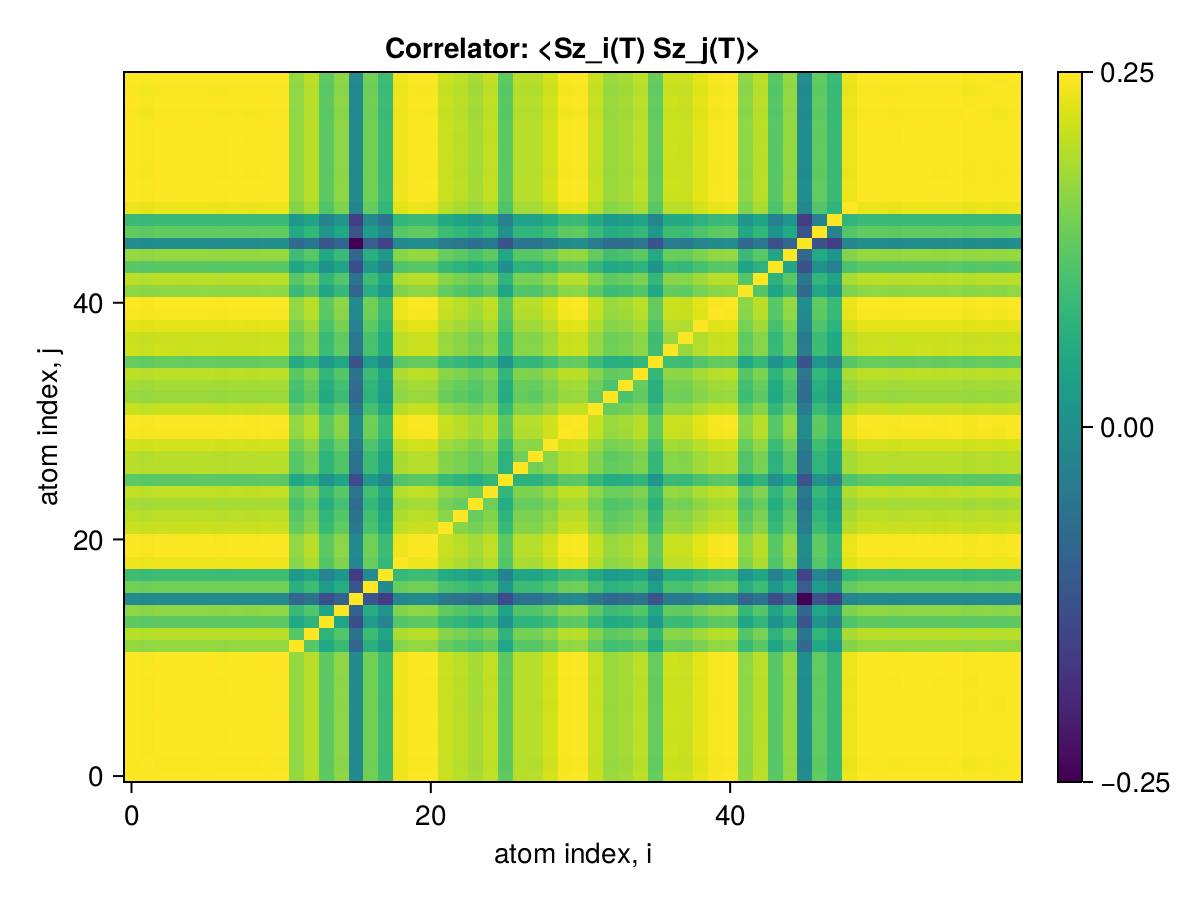

The table this chart was drawn from, first rows:
x1, x2, x3, x4, x5, x6, x7, x8, x9, x10, x11, x12, x13, x14, x15, x16, x17, x18, x19, x20, x21, x22, x23, x24
0.25, 0.2498, 0.25, 0.2499, 0.2499, 0.25, 0.2499, 0.2499, 0.2499, 0.25, 0.25, 0.2448, 0.2466, 0.2419, 0.2445, 0.2329, 0.243, 0.2398, 0.2493, 0.2499, 0.2499, 0.2474, 0.2467, 0.2457
0.2498, 0.25, 0.2498, 0.2498, 0.2497, 0.2498, 0.2497, 0.2497, 0.2497, 0.2498, 0.2498, 0.2446, 0.2464, 0.2418, 0.2443, 0.2327, 0.2429, 0.2397, 0.2491, 0.2497, 0.2497, 0.2473, 0.2465, 0.2455
0.25, 0.2498, 0.25, 0.2499, 0.2499, 0.25, 0.2499, 0.2499, 0.2499, 0.25, 0.25, 0.2448, 0.2466, 0.2419, 0.2445, 0.2329, 0.243, 0.2398, 0.2493, 0.2499, 0.2499, 0.2474, 0.2467, 0.2457
0.2499, 0.2498, 0.2499, 0.25, 0.2499, 0.2499, 0.2498, 0.2499, 0.2499, 0.25, 0.2499, 0.2448, 0.2466, 0.2419, 0.2445, 0.2329, 0.243, 0.2398, 0.2493, 0.2499, 0.2498, 0.2474, 0.2467, 0.2457
0.2499, 0.2497, 0.2499, 0.2499, 0.25, 0.2499, 0.2498, 0.2499, 0.2499, 0.2499, 0.2499, 0.2448, 0.2466, 0.2419, 0.2445, 0.2329, 0.243, 0.2398, 0.2493, 0.2499, 0.2498, 0.2474, 0.2467, 0.2457
0.25, 0.2498, 0.25, 0.2499, 0.2499, 0.25, 0.2499, 0.2499, 0.2499, 0.25, 0.25, 0.2448, 0.2466, 0.2419, 0.2445, 0.2329, 0.2431, 0.2398, 0.2493, 0.2499, 0.2499, 0.2474, 0.2467, 0.2457
0.2499, 0.2497, 0.2499, 0.2498, 0.2498, 0.2499, 0.25, 0.2498, 0.2498, 0.2499, 0.2498, 0.2447, 0.2465, 0.2418, 0.2444, 0.2328, 0.2429, 0.2397, 0.2492, 0.2498, 0.2498, 0.2473, 0.2466, 0.2456
0.2499, 0.2497, 0.2499, 0.2499, 0.2499, 0.2499, 0.2498, 0.25, 0.2499, 0.2499, 0.2499, 0.2448, 0.2466, 0.2419, 0.2445, 0.2328, 0.243, 0.2398, 0.2493, 0.2499, 0.2498, 0.2474, 0.2467, 0.2457
0.2499, 0.2497, 0.2499, 0.2499, 0.2499, 0.2499, 0.2498, 0.2499, 0.25, 0.2499, 0.2499, 0.2447, 0.2465, 0.2419, 0.2444, 0.2328, 0.243, 0.2398, 0.2492, 0.2499, 0.2498, 0.2474, 0.2466, 0.2456
0.25, 0.2498, 0.25, 0.25, 0.2499, 0.25, 0.2499, 0.2499, 0.2499, 0.25, 0.25, 0.2448, 0.2466, 0.2419, 0.2445, 0.2329, 0.2431, 0.2398, 0.2493, 0.2499, 0.2499, 0.2474, 0.2467, 0.2457
0.25, 0.2498, 0.25, 0.2499, 0.2499, 0.25, 0.2498, 0.2499, 0.2499, 0.25, 0.25, 0.2448, 0.2466, 0.2419, 0.2445, 0.2329, 0.243, 0.2398, 0.2493, 0.2499, 0.2499, 0.2474, 0.2467, 0.2457
0.2448, 0.2446, 0.2448, 0.2448, 0.2448, 0.2448, 0.2447, 0.2448, 0.2447, 0.2448, 0.2448, 0.25, 0.2415, 0.2369, 0.2394, 0.228, 0.238, 0.2348, 0.2442, 0.2448, 0.2447, 0.2423, 0.2416, 0.2406
0.2466, 0.2464, 0.2466, 0.2466, 0.2466, 0.2466, 0.2465, 0.2466, 0.2465, 0.2466, 0.2466, 0.2415, 0.25, 0.2386, 0.2411, 0.2297, 0.2398, 0.2366, 0.2459, 0.2466, 0.2465, 0.2441, 0.2434, 0.2424
0.2419, 0.2418, 0.2419, 0.2419, 0.2419, 0.2419, 0.2418, 0.2419, 0.2419, 0.2419, 0.2419, 0.2369, 0.2386, 0.25, 0.2365, 0.2251, 0.2351, 0.2321, 0.2413, 0.2419, 0.2418, 0.2394, 0.2388, 0.2377
0.2445, 0.2443, 0.2445, 0.2445, 0.2445, 0.2445, 0.2444, 0.2445, 0.2444, 0.2445, 0.2445, 0.2394, 0.2411, 0.2365, 0.25, 0.2274, 0.2376, 0.2345, 0.2438, 0.2445, 0.2444, 0.242, 0.2414, 0.2403
0.2329, 0.2327, 0.2329, 0.2329, 0.2329, 0.2329, 0.2328, 0.2328, 0.2328, 0.2329, 0.2329, 0.228, 0.2297, 0.2251, 0.2274, 0.25, 0.226, 0.223, 0.2322, 0.2328, 0.2328, 0.2304, 0.2298, 0.2287
0.243, 0.2429, 0.243, 0.243, 0.243, 0.2431, 0.2429, 0.243, 0.243, 0.2431, 0.243, 0.238, 0.2398, 0.2351, 0.2376, 0.226, 0.25, 0.2329, 0.2424, 0.243, 0.243, 0.2406, 0.24, 0.2391
0.2398, 0.2397, 0.2398, 0.2398, 0.2398, 0.2398, 0.2397, 0.2398, 0.2398, 0.2398, 0.2398, 0.2348, 0.2366, 0.2321, 0.2345, 0.223, 0.2329, 0.25, 0.2392, 0.2398, 0.2397, 0.2374, 0.2368, 0.2357
0.2493, 0.2491, 0.2493, 0.2493, 0.2493, 0.2493, 0.2492, 0.2493, 0.2492, 0.2493, 0.2493, 0.2442, 0.2459, 0.2413, 0.2438, 0.2322, 0.2424, 0.2392, 0.25, 0.2493, 0.2492, 0.2468, 0.2461, 0.2451
0.2499, 0.2497, 0.2499, 0.2499, 0.2499, 0.2499, 0.2498, 0.2499, 0.2499, 0.2499, 0.2499, 0.2448, 0.2466, 0.2419, 0.2445, 0.2328, 0.243, 0.2398, 0.2493, 0.25, 0.2498, 0.2474, 0.2467, 0.2457
0.2499, 0.2497, 0.2499, 0.2498, 0.2498, 0.2499, 0.2498, 0.2498, 0.2498, 0.2499, 0.2499, 0.2447, 0.2465, 0.2418, 0.2444, 0.2328, 0.243, 0.2397, 0.2492, 0.2498, 0.25, 0.2473, 0.2466, 0.2456
0.2474, 0.2473, 0.2474, 0.2474, 0.2474, 0.2474, 0.2473, 0.2474, 0.2474, 0.2474, 0.2474, 0.2423, 0.2441, 0.2394, 0.242, 0.2304, 0.2406, 0.2374, 0.2468, 0.2474, 0.2473, 0.25, 0.2442, 0.2432
0.2467, 0.2465, 0.2467, 0.2467, 0.2467, 0.2467, 0.2466, 0.2467, 0.2466, 0.2467, 0.2467, 0.2416, 0.2434, 0.2388, 0.2414, 0.2298, 0.24, 0.2368, 0.2461, 0.2467, 0.2466, 0.2442, 0.25, 0.2425
0.2457, 0.2455, 0.2457, 0.2457, 0.2457, 0.2457, 0.2456, 0.2457, 0.2456, 0.2457, 0.2457, 0.2406, 0.2424, 0.2377, 0.2403, 0.2287, 0.2391, 0.2357, 0.2451, 0.2457, 0.2456, 0.2432, 0.2425, 0.25
0.247, 0.2468, 0.247, 0.247, 0.247, 0.247, 0.2469, 0.247, 0.2469, 0.247, 0.247, 0.2419, 0.2437, 0.239, 0.2416, 0.23, 0.2403, 0.237, 0.2464, 0.247, 0.2469, 0.2445, 0.2439, 0.2428
0.2418, 0.2416, 0.2418, 0.2418, 0.2418, 0.2418, 0.2417, 0.2418, 0.2417, 0.2418, 0.2418, 0.2367, 0.2385, 0.2339, 0.2364, 0.2247, 0.235, 0.2319, 0.2412, 0.2418, 0.2417, 0.2393, 0.2387, 0.2376
0.2465, 0.2463, 0.2465, 0.2465, 0.2465, 0.2465, 0.2464, 0.2465, 0.2465, 0.2465, 0.2465, 0.2414, 0.2432, 0.2386, 0.2411, 0.2296, 0.2397, 0.2365, 0.2459, 0.2465, 0.2464, 0.244, 0.2435, 0.2424
0.2465, 0.2463, 0.2465, 0.2465, 0.2465, 0.2465, 0.2464, 0.2465, 0.2464, 0.2465, 0.2465, 0.2414, 0.2432, 0.2386, 0.2411, 0.2295, 0.2396, 0.2364, 0.2458, 0.2465, 0.2464, 0.244, 0.2435, 0.2424
0.2478, 0.2476, 0.2478, 0.2478, 0.2478, 0.2478, 0.2477, 0.2478, 0.2478, 0.2478, 0.2478, 0.2427, 0.2445, 0.2399, 0.2424, 0.2309, 0.241, 0.2377, 0.2472, 0.2478, 0.2477, 0.2453, 0.2447, 0.2436
0.2498, 0.2496, 0.2498, 0.2497, 0.2497, 0.2498, 0.2497, 0.2497, 0.2497, 0.2498, 0.2498, 0.2446, 0.2464, 0.2418, 0.2443, 0.2327, 0.2429, 0.2396, 0.2491, 0.2497, 0.2497, 0.2472, 0.2465, 0.2455
0.2499, 0.2497, 0.2499, 0.2499, 0.2499, 0.2499, 0.2498, 0.2499, 0.2498, 0.2499, 0.2499, 0.2447, 0.2465, 0.2419, 0.2444, 0.2328, 0.243, 0.2398, 0.2492, 0.2499, 0.2498, 0.2474, 0.2466, 0.2456
0.2473, 0.2471, 0.2473, 0.2473, 0.2473, 0.2473, 0.2472, 0.2473, 0.2472, 0.2473, 0.2473, 0.2422, 0.244, 0.2393, 0.2419, 0.2303, 0.2404, 0.2372, 0.2466, 0.2473, 0.2472, 0.2448, 0.2441, 0.2431
0.2451, 0.2449, 0.2451, 0.2451, 0.2451, 0.2451, 0.245, 0.2451, 0.245, 0.2451, 0.2451, 0.2401, 0.2418, 0.2372, 0.2397, 0.2283, 0.2383, 0.2351, 0.2444, 0.2451, 0.245, 0.2426, 0.2419, 0.241
0.2456, 0.2454, 0.2456, 0.2456, 0.2456, 0.2456, 0.2455, 0.2456, 0.2456, 0.2456, 0.2456, 0.2405, 0.2423, 0.2377, 0.2402, 0.2287, 0.2388, 0.2356, 0.245, 0.2456, 0.2455, 0.2431, 0.2424, 0.2415
0.2467, 0.2465, 0.2467, 0.2467, 0.2467, 0.2467, 0.2466, 0.2467, 0.2467, 0.2467, 0.2467, 0.2416, 0.2434, 0.2388, 0.2413, 0.2299, 0.2399, 0.2367, 0.2461, 0.2467, 0.2466, 0.2442, 0.2437, 0.2426
0.2424, 0.2422, 0.2424, 0.2423, 0.2423, 0.2424, 0.2423, 0.2423, 0.2423, 0.2424, 0.2423, 0.2373, 0.2391, 0.2345, 0.237, 0.2257, 0.2356, 0.2324, 0.2417, 0.2423, 0.2423, 0.2399, 0.2392, 0.2382
0.2476, 0.2474, 0.2475, 0.2475, 0.2475, 0.2476, 0.2474, 0.2475, 0.2475, 0.2476, 0.2475, 0.2424, 0.2442, 0.2396, 0.2421, 0.2306, 0.2407, 0.2375, 0.2469, 0.2475, 0.2475, 0.245, 0.2444, 0.2434
0.2474, 0.2472, 0.2474, 0.2474, 0.2474, 0.2474, 0.2473, 0.2474, 0.2473, 0.2474, 0.2474, 0.2423, 0.2441, 0.2395, 0.242, 0.2305, 0.2406, 0.2374, 0.2467, 0.2474, 0.2473, 0.2449, 0.2442, 0.2432
0.2487, 0.2485, 0.2487, 0.2487, 0.2487, 0.2487, 0.2486, 0.2487, 0.2487, 0.2487, 0.2487, 0.2436, 0.2454, 0.2407, 0.2433, 0.2317, 0.2418, 0.2386, 0.2481, 0.2487, 0.2486, 0.2462, 0.2455, 0.2445
0.2497, 0.2495, 0.2497, 0.2497, 0.2497, 0.2497, 0.2496, 0.2497, 0.2497, 0.2497, 0.2497, 0.2446, 0.2464, 0.2417, 0.2443, 0.2327, 0.2428, 0.2396, 0.2491, 0.2497, 0.2496, 0.2472, 0.2465, 0.2455
0.2499, 0.2498, 0.2499, 0.2499, 0.2499, 0.2499, 0.2498, 0.2499, 0.2499, 0.25, 0.2499, 0.2448, 0.2466, 0.2419, 0.2445, 0.2329, 0.243, 0.2398, 0.2493, 0.2499, 0.2498, 0.2474, 0.2467, 0.2457
0.2445, 0.2444, 0.2445, 0.2445, 0.2445, 0.2445, 0.2444, 0.2445, 0.2445, 0.2446, 0.2445, 0.2395, 0.2413, 0.2367, 0.2392, 0.2278, 0.2378, 0.2346, 0.2439, 0.2445, 0.2444, 0.2421, 0.2414, 0.2404
0.2467, 0.2465, 0.2467, 0.2467, 0.2467, 0.2467, 0.2466, 0.2467, 0.2466, 0.2467, 0.2467, 0.2416, 0.2434, 0.2388, 0.2413, 0.2298, 0.2399, 0.2367, 0.246, 0.2467, 0.2466, 0.2442, 0.2435, 0.2425
0.2416, 0.2415, 0.2416, 0.2416, 0.2416, 0.2416, 0.2415, 0.2416, 0.2416, 0.2416, 0.2416, 0.2367, 0.2384, 0.2339, 0.2363, 0.2251, 0.2349, 0.2318, 0.241, 0.2416, 0.2415, 0.2392, 0.2385, 0.2375
0.2449, 0.2447, 0.2449, 0.2448, 0.2448, 0.2449, 0.2448, 0.2448, 0.2448, 0.2449, 0.2449, 0.2398, 0.2416, 0.237, 0.2395, 0.2281, 0.2381, 0.2349, 0.2442, 0.2448, 0.2448, 0.2424, 0.2417, 0.2407
0.2333, 0.2331, 0.2333, 0.2333, 0.2333, 0.2333, 0.2332, 0.2333, 0.2332, 0.2333, 0.2333, 0.2285, 0.2302, 0.2258, 0.2282, 0.2173, 0.2268, 0.2238, 0.2327, 0.2333, 0.2332, 0.2309, 0.2302, 0.2293
0.2421, 0.2419, 0.2421, 0.2421, 0.2421, 0.2421, 0.242, 0.2421, 0.242, 0.2421, 0.2421, 0.2371, 0.2388, 0.2343, 0.2368, 0.2255, 0.2354, 0.2323, 0.2415, 0.2421, 0.242, 0.2397, 0.2389, 0.238
0.2396, 0.2394, 0.2396, 0.2396, 0.2395, 0.2396, 0.2395, 0.2395, 0.2395, 0.2396, 0.2396, 0.2346, 0.2363, 0.2319, 0.2343, 0.2232, 0.2329, 0.2298, 0.2389, 0.2395, 0.2395, 0.2371, 0.2364, 0.2355
0.2491, 0.2489, 0.2491, 0.2491, 0.2491, 0.2491, 0.249, 0.2491, 0.249, 0.2491, 0.2491, 0.244, 0.2457, 0.2411, 0.2436, 0.2321, 0.2422, 0.239, 0.2484, 0.2491, 0.249, 0.2466, 0.2458, 0.2449
0.2499, 0.2498, 0.2499, 0.2499, 0.2499, 0.2499, 0.2498, 0.2499, 0.2499, 0.25, 0.2499, 0.2448, 0.2466, 0.2419, 0.2445, 0.2329, 0.243, 0.2398, 0.2493, 0.2499, 0.2498, 0.2474, 0.2467, 0.2457
0.25, 0.2498, 0.25, 0.25, 0.2499, 0.25, 0.2499, 0.2499, 0.2499, 0.25, 0.25, 0.2448, 0.2466, 0.242, 0.2445, 0.2329, 0.2431, 0.2398, 0.2493, 0.2499, 0.2499, 0.2475, 0.2467, 0.2457
0.2498, 0.2496, 0.2498, 0.2498, 0.2498, 0.2498, 0.2497, 0.2498, 0.2497, 0.2498, 0.2498, 0.2447, 0.2465, 0.2418, 0.2443, 0.2327, 0.2429, 0.2397, 0.2491, 0.2498, 0.2497, 0.2473, 0.2466, 0.2456
0.2499, 0.2497, 0.2499, 0.2499, 0.2499, 0.2499, 0.2498, 0.2499, 0.2499, 0.2499, 0.2499, 0.2448, 0.2466, 0.2419, 0.2445, 0.2328, 0.243, 0.2398, 0.2493, 0.2499, 0.2498, 0.2474, 0.2467, 0.2457
0.25, 0.2498, 0.25, 0.2499, 0.2499, 0.25, 0.2499, 0.2499, 0.2499, 0.25, 0.2499, 0.2448, 0.2466, 0.2419, 0.2445, 0.2329, 0.243, 0.2398, 0.2493, 0.2499, 0.2499, 0.2474, 0.2467, 0.2457
0.2499, 0.2497, 0.2499, 0.2499, 0.2499, 0.2499, 0.2498, 0.2499, 0.2498, 0.2499, 0.2499, 0.2448, 0.2466, 0.2419, 0.2445, 0.2328, 0.243, 0.2398, 0.2492, 0.2499, 0.2498, 0.2474, 0.2467, 0.2457
0.25, 0.2498, 0.25, 0.25, 0.2499, 0.25, 0.2499, 0.2499, 0.2499, 0.25, 0.25, 0.2448, 0.2466, 0.242, 0.2445, 0.2329, 0.2431, 0.2398, 0.2493, 0.2499, 0.2499, 0.2475, 0.2467, 0.2457
0.2497, 0.2495, 0.2497, 0.2497, 0.2497, 0.2497, 0.2496, 0.2497, 0.2496, 0.2497, 0.2497, 0.2446, 0.2464, 0.2417, 0.2442, 0.2326, 0.2428, 0.2396, 0.249, 0.2497, 0.2496, 0.2472, 0.2465, 0.2455
0.25, 0.2498, 0.25, 0.2499, 0.2499, 0.25, 0.2499, 0.2499, 0.2499, 0.25, 0.25, 0.2448, 0.2466, 0.2419, 0.2445, 0.2329, 0.243, 0.2398, 0.2493, 0.2499, 0.2499, 0.2474, 0.2467, 0.2457
0.2497, 0.2495, 0.2497, 0.2497, 0.2497, 0.2497, 0.2496, 0.2497, 0.2496, 0.2497, 0.2497, 0.2446, 0.2464, 0.2417, 0.2442, 0.2326, 0.2428, 0.2396, 0.249, 0.2497, 0.2496, 0.2472, 0.2465, 0.2455
0.25, 0.2498, 0.25, 0.25, 0.2499, 0.25, 0.2499, 0.2499, 0.2499, 0.25, 0.25, 0.2448, 0.2466, 0.242, 0.2445, 0.2329, 0.2431, 0.2398, 0.2493, 0.2499, 0.2499, 0.2475, 0.2467, 0.2457
